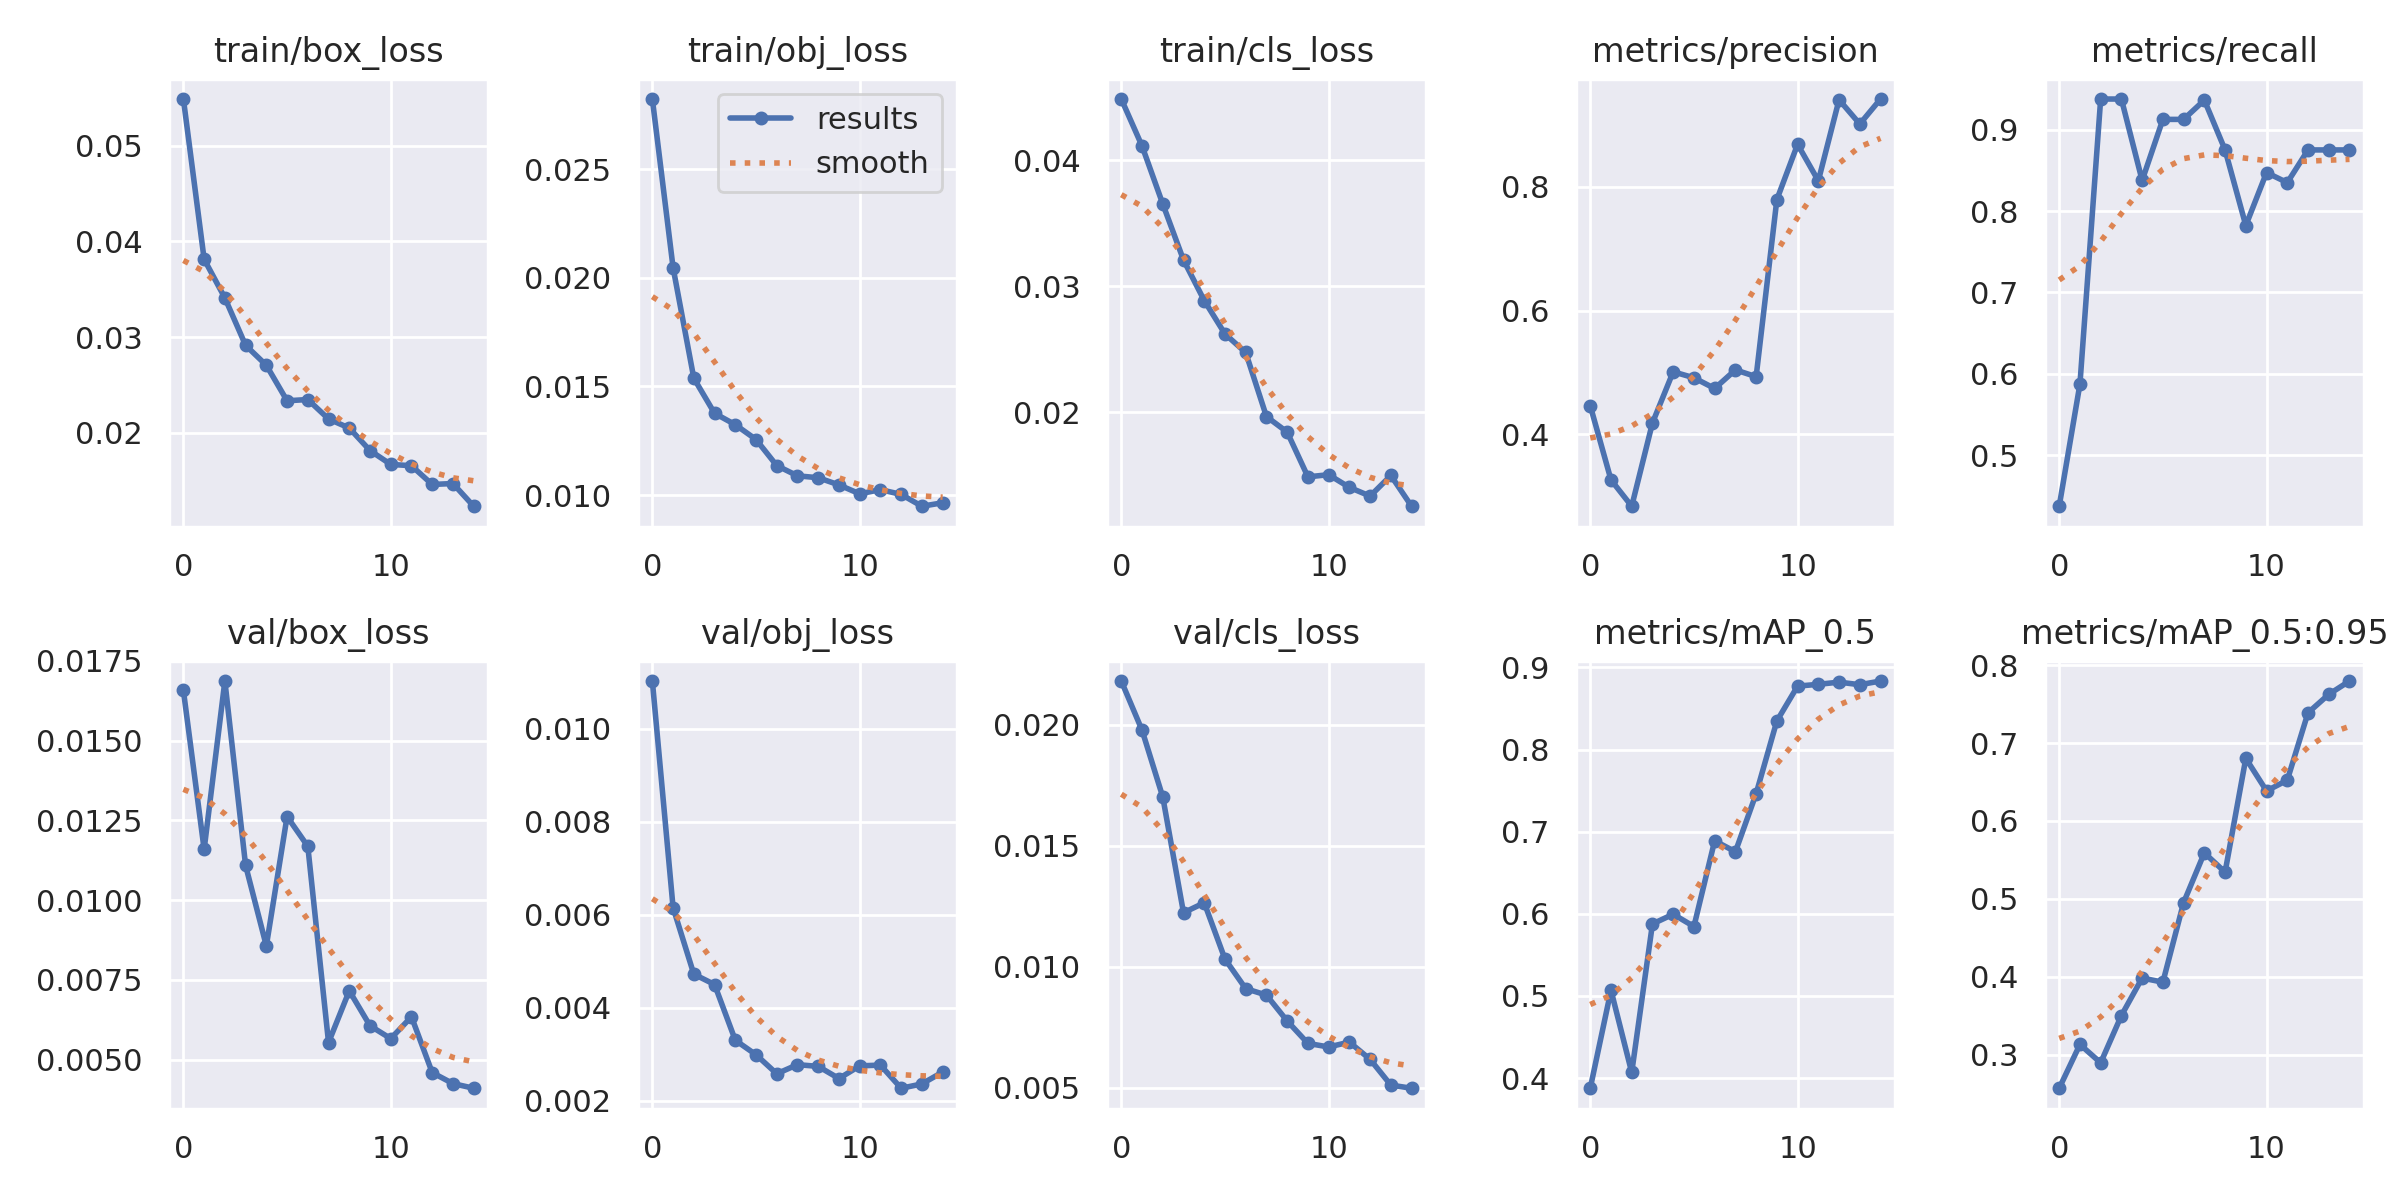

Values plotted in this chart, from the file beside it:
epoch, train/box_loss, train/obj_loss, train/cls_loss, metrics/precision, metrics/recall, metrics/mAP_0.5, metrics/mAP_0.5:0.95, val/box_loss, val/obj_loss, val/cls_loss, x/lr0, x/lr1, x/lr2
0, 0.05489, 0.02823, 0.04488, 0.4462, 0.4375, 0.3876, 0.2567, 0.01657, 0.01103, 0.02181, 0.07067, 0.003259, 0.003259
1, 0.03813, 0.02046, 0.04115, 0.3264, 0.5875, 0.5069, 0.3129, 0.01159, 0.006152, 0.01978, 0.04023, 0.006157, 0.006157
2, 0.03409, 0.01538, 0.03655, 0.2838, 0.9375, 0.4069, 0.2894, 0.01687, 0.004722, 0.01701, 0.009356, 0.008616, 0.008616
3, 0.02913, 0.01376, 0.03209, 0.4183, 0.9375, 0.5877, 0.3501, 0.01109, 0.004499, 0.01223, 0.00802, 0.00802, 0.00802
4, 0.02705, 0.01324, 0.02887, 0.501, 0.8375, 0.5995, 0.3982, 0.008563, 0.003301, 0.01264, 0.00802, 0.00802, 0.00802
5, 0.02334, 0.01256, 0.02622, 0.4913, 0.9125, 0.5845, 0.3929, 0.01262, 0.002989, 0.01031, 0.00736, 0.00736, 0.00736
6, 0.02347, 0.01136, 0.02475, 0.474, 0.9125, 0.6889, 0.4951, 0.01169, 0.00258, 0.009094, 0.0067, 0.0067, 0.0067
7, 0.02143, 0.01089, 0.01966, 0.504, 0.9362, 0.6755, 0.559, 0.005534, 0.002775, 0.008827, 0.00604, 0.00604, 0.00604
8, 0.02049, 0.0108, 0.01842, 0.4931, 0.875, 0.7462, 0.5341, 0.007157, 0.002738, 0.007759, 0.00538, 0.00538, 0.00538
9, 0.01813, 0.01047, 0.01487, 0.7792, 0.7822, 0.8348, 0.6803, 0.006061, 0.002477, 0.006832, 0.00472, 0.00472, 0.00472
10, 0.01668, 0.01006, 0.01504, 0.8685, 0.8472, 0.8772, 0.6384, 0.005658, 0.002749, 0.006683, 0.00406, 0.00406, 0.00406
11, 0.01655, 0.01025, 0.01403, 0.8095, 0.8348, 0.8794, 0.6523, 0.006342, 0.002766, 0.006886, 0.0034, 0.0034, 0.0034
12, 0.01459, 0.01003, 0.01334, 0.9404, 0.875, 0.8821, 0.7388, 0.004592, 0.002268, 0.006172, 0.00274, 0.00274, 0.00274
13, 0.01469, 0.009485, 0.01498, 0.9013, 0.875, 0.8789, 0.7624, 0.004247, 0.002361, 0.005108, 0.00208, 0.00208, 0.00208
14, 0.01231, 0.009645, 0.01253, 0.9416, 0.875, 0.8834, 0.7796, 0.004101, 0.002617, 0.004978, 0.00142, 0.00142, 0.00142
